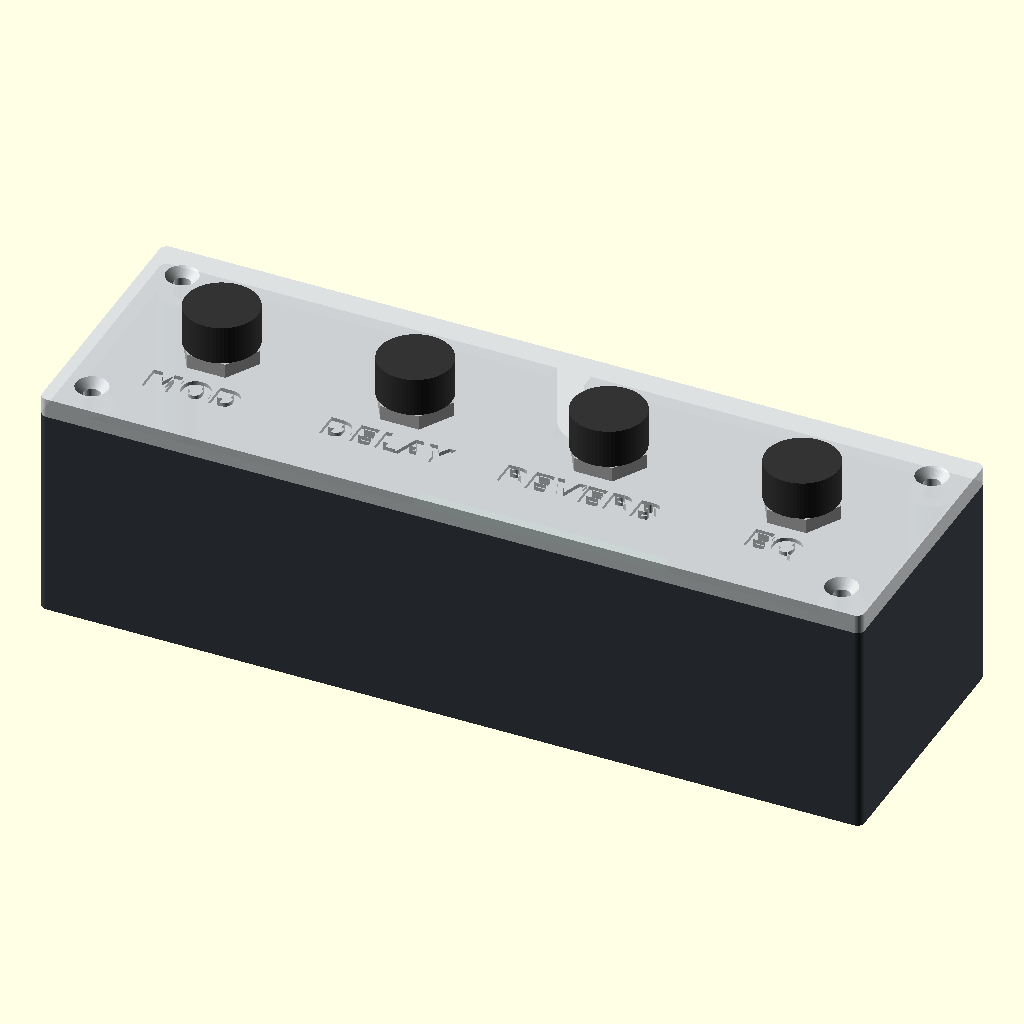
Cell 1 — every parameter at its default value.
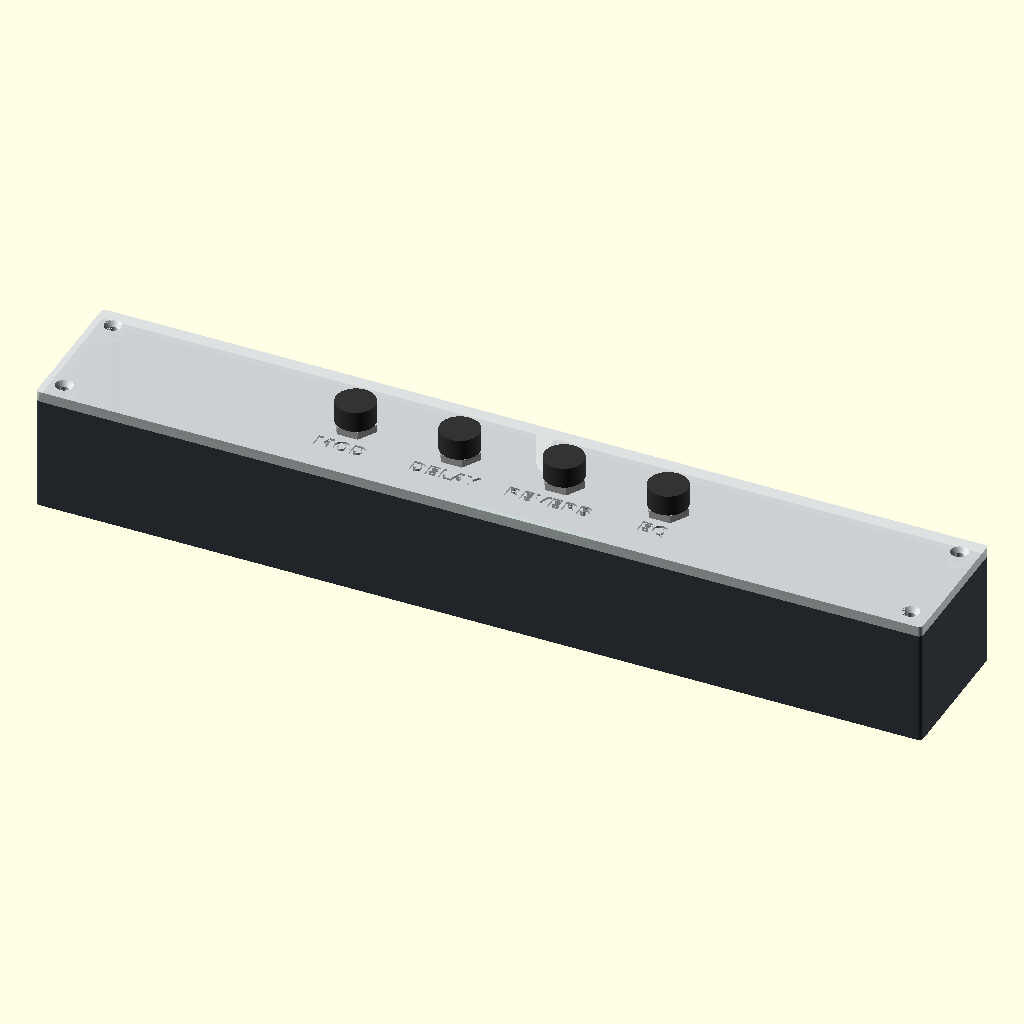
Cell 2 — L set to 340, the other parameters unchanged.
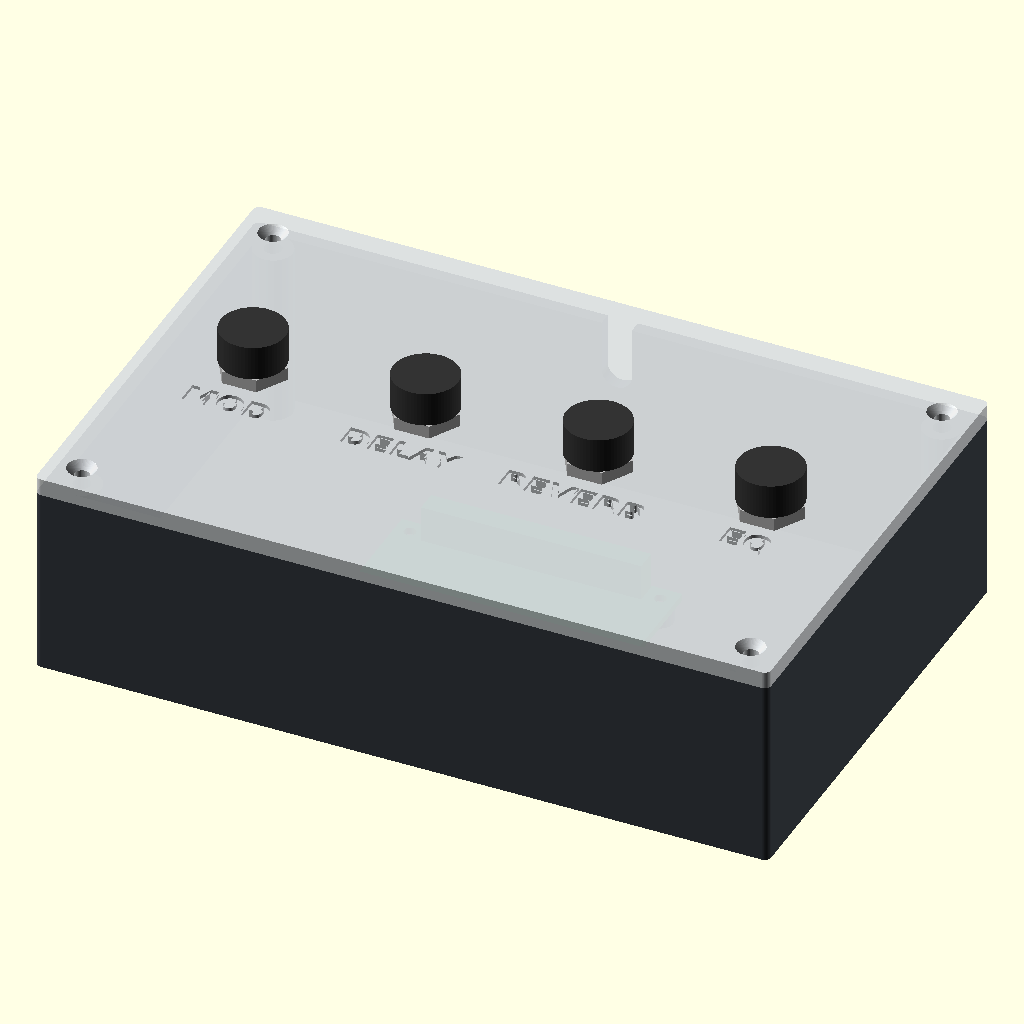
Cell 3: W = 110 (everything else at default).
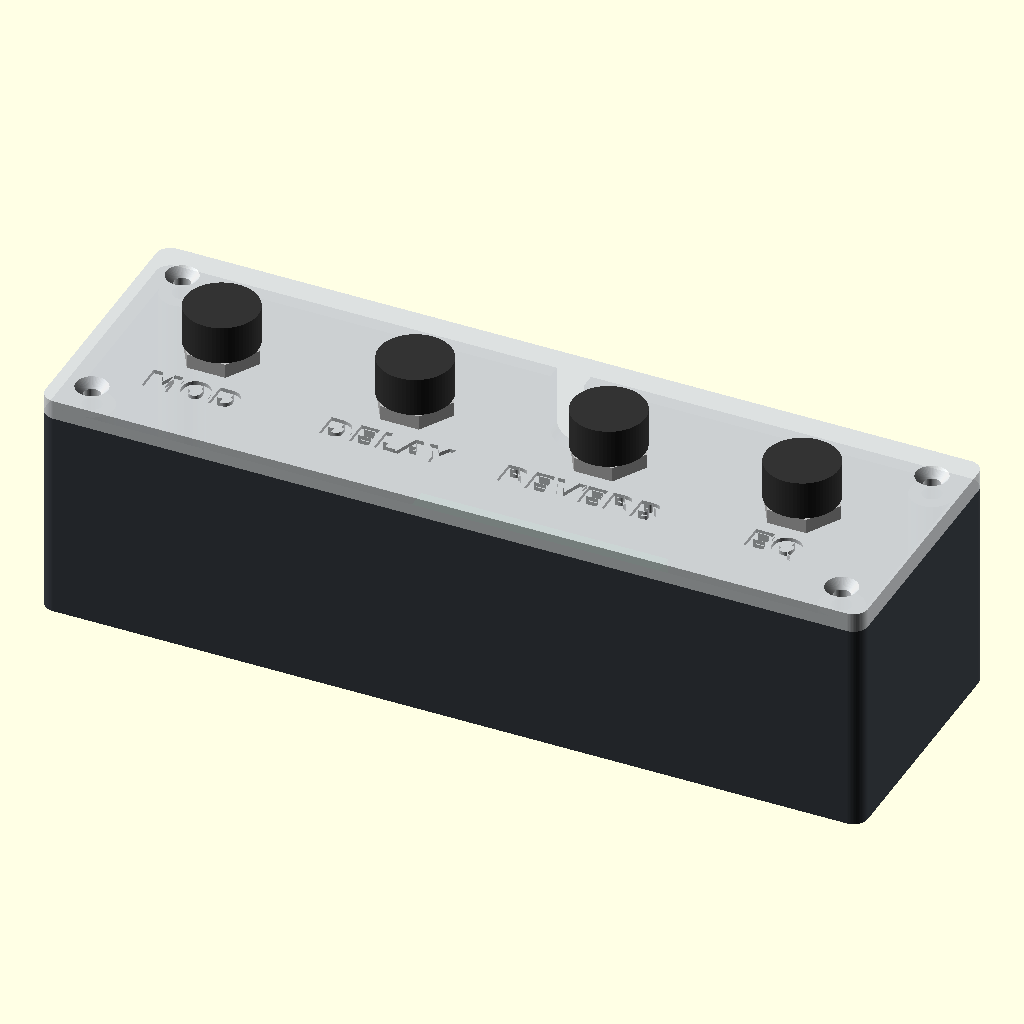
Cell 4 — R set to 3, the other parameters unchanged.
All cells are drawn from the same view direction (rotation 55°, 0°, 25°, orthographic, colour scheme Cornfield), but the view is re-fitted for each cell, so position and scale can differ between cells as well as the parameter.
Source of the model, hardware/case/4-buttons-slim/case.scad:
// JME STOMPBOX footswitch controller – 4-button slim version, buttons centred on the lid (Raspberry Pi Zero W)
// Two parts: BASE (tub) and LID (switch plate). Units: mm.
// Render one part:  openscad -D 'part="base"' -o base.stl case.scad
//                   openscad -D 'part="lid"'  -o lid.stl  case.scad
part = "assembly";            // "base" | "lid" | "assembly" (preview with Pi + switches)

// ---------- main dimensions ----------
L = 170;                      // outer length (max 170 per requirement)
W = 55;                       // outer width (long, slim box)
R = 1.5;                      // outer corner radius (near-square corners)
wall = 3;                     // side wall thickness
floor_t = 3;                  // base floor thickness
inner_h = 41;                 // clear height: Pi lies UNDER the switches
lid_t = 4;                    // lid plate thickness (M12 switch thread needs <= ~6)
base_h = floor_t + inner_h;   // 37
lip_t = 2; lip_h = 3; lip_gap = 0.4;   // alignment lip under lid

// ---------- footswitches (12 mm soft-touch SPST) ----------
sw_hole = 12.4;               // M12 thread + clearance
pitch_x = 40;  row_y = 0;     // one row exactly on the lid centre line, equal 40 mm spacing
switches = [                  // [x, y, label]
  [-1.5*pitch_x, row_y, "MOD"], [-0.5*pitch_x, row_y, "DELAY"],
  [ 0.5*pitch_x, row_y, "REVERB"], [ 1.5*pitch_x, row_y, "EQ"] ];
rib_x = [-pitch_x, 0, pitch_x];   // transverse stiffening ribs, midway between switches
show_labels = true;           // false = plain lid with holes only
label_size = 5.5; label_depth = 0.8; label_off = 13;   // labels sit in front of each switch (player side = -Y)

// ---------- screws (M3) ----------
boss_d = 9; insert_d = 4.0;   // M3 heat-set insert (or 2.5 for self-tapping)
screw_d = 3.4; csk_d = 6.6;
boss_pos = [ for (sx=[-1,1], sy=[-1,1]) [sx*(L/2-wall-4.5), sy*(W/2-wall-4.5)] ];

// ---------- Raspberry Pi Zero W ----------
pi_L = 65; pi_W = 30; pi_hole_dx = 58; pi_hole_dy = 23; pi_x = 0; pi_y = 0;     // Pi lies flat under the switch row
standoff_h = 4; standoff_d = 6; pi_screw = 2.2;   // M2.5 self-tapping

// ---------- cable notch (micro-USB power cable) in back wall ----------
notch_x = 0; notch_w = 7; notch_depth = 12;

$fn = 64;

module rbox(l, w, h, r) {
  linear_extrude(h) offset(r) square([l-2*r, w-2*r], center=true);
}

module base() {
  difference() {
    union() {
      difference() {
        rbox(L, W, base_h, R);
        translate([0,0,floor_t]) rbox(L-2*wall, W-2*wall, base_h, max(R-wall,1));
      }
      // corner screw bosses merged into the walls
      for (p = boss_pos) hull() {
        translate([p[0],p[1],0]) cylinder(d=boss_d, h=base_h);
        translate([sign(p[0])*(L/2-wall-1), sign(p[1])*(W/2-wall-1), 0]) cylinder(d=2, h=base_h);
      }
      // Pi standoffs
      for (sx=[-1,1], sy=[-1,1])
        translate([pi_x+sx*pi_hole_dx/2, pi_y+sy*pi_hole_dy/2, 0]) cylinder(d=standoff_d, h=floor_t+standoff_h);
    }
    for (p = boss_pos) translate([p[0],p[1],base_h-10]) cylinder(d=insert_d, h=11);
    for (sx=[-1,1], sy=[-1,1])
      translate([pi_x+sx*pi_hole_dx/2, pi_y+sy*pi_hole_dy/2, 1.5]) cylinder(d=pi_screw, h=20);
    // cable notch, open at the top (lid closes it)
    translate([notch_x-notch_w/2, W/2-wall-1, base_h-notch_depth]) cube([notch_w, wall+2, notch_depth+1]);
    translate([notch_x, W/2+1, base_h-notch_depth]) rotate([90,0,0]) cylinder(d=notch_w, h=wall+2);
    // floor vents under the Pi
    for (i=[-2:2]) translate([pi_x+i*10-1.25, pi_y-9, -1]) cube([2.5, 18, floor_t+2]);
    // rubber-foot recesses
    for (sx=[-1,1], sy=[-1,1]) translate([sx*(L/2-14), sy*(W/2-11), -0.01]) cylinder(d=12.5, h=1);
  }
}

module lid() {
  difference() {
    union() {
      rbox(L, W, lid_t, R);
      // alignment lip (hangs down inside the base walls)
      translate([0,0,-lip_h]) difference() {
        rbox(L-2*wall-2*lip_gap, W-2*wall-2*lip_gap, lip_h, max(R-wall-lip_gap,1));
        translate([0,0,-1]) rbox(L-2*wall-2*lip_gap-2*lip_t, W-2*wall-2*lip_gap-2*lip_t, lip_h+2, 1);
      }
      // stiffening rib along the middle (between switch rows, above the Pi)
      for (x = rib_x) translate([x-1.2, -(W-2*wall-2*lip_gap)/2, -6]) cube([2.4, W-2*wall-2*lip_gap, 6]);
    }
    // clear the lip/rib around bosses and the cable notch
    for (p = boss_pos) translate([p[0],p[1],-10]) cylinder(d=boss_d+1, h=10);
    translate([notch_x-notch_w/2-1, W/2-wall-lip_t-2, -10]) cube([notch_w+2, lip_t+3, 10]);
    // switch holes
    for (s = switches) translate([s[0], s[1], -10]) cylinder(d=sw_hole, h=30);
    // countersunk M3 holes
    for (p = boss_pos) translate([p[0],p[1],0]) {
      translate([0,0,-10]) cylinder(d=screw_d, h=30);
      translate([0,0,lid_t-1.8]) cylinder(d1=screw_d, d2=csk_d, h=1.81);
    }
    // engraved labels
    if (show_labels) for (s = switches)
      translate([s[0], s[1] - label_off, lid_t-label_depth])
        linear_extrude(label_depth+1)
          text(s[2], size=label_size, font="DejaVu Sans:style=Bold", halign="center", valign="center");
  }
}

// ---------- preview helpers (not printed) ----------
module pi_zero() {
  color("#1f6b3a") translate([pi_x-pi_L/2, pi_y-pi_W/2, floor_t+standoff_h]) {
    difference() { cube([pi_L, pi_W, 1.6]); for (sx=[3.5,61.5], sy=[3.5,26.5]) translate([sx,sy,-1]) cylinder(d=2.75,h=4); }
    color("#222") translate([7, pi_W-5.5, 1.6]) cube([51, 5, 8.5]);   // GPIO header
    color("silver") for (x=[41.4, 54]) translate([x-4, -1, 1.6]) cube([8, 5, 3]); // micro-USB
  }
}
module footswitch() {
  color("silver") translate([0,0,-24]) cylinder(d=12, h=24 + lid_t + 8);
  color("#333") translate([0,0,lid_t+3]) cylinder(d=15, h=8);
  color("silver") translate([0,0,lid_t]) cylinder(d=16, h=3, $fn=6);
}

if (part == "base") base();
else if (part == "lid") lid();
else {
  color("#3a3f45") base();
  pi_zero();
  translate([0,0,base_h]) {
    color("#d9dde0", 0.92) lid();
    for (s = switches) translate([s[0], s[1], 0]) footswitch();
  }
}
Customizer parameters (derived from the source; name, type, default, range or options):
part: string, default "assembly"
L: number, default 170
W: number, default 55
R: number, default 1.5
wall: number, default 3
floor_t: number, default 3
inner_h: number, default 41
lid_t: number, default 4
sw_hole: number, default 12.4
show_labels: bool, default true
